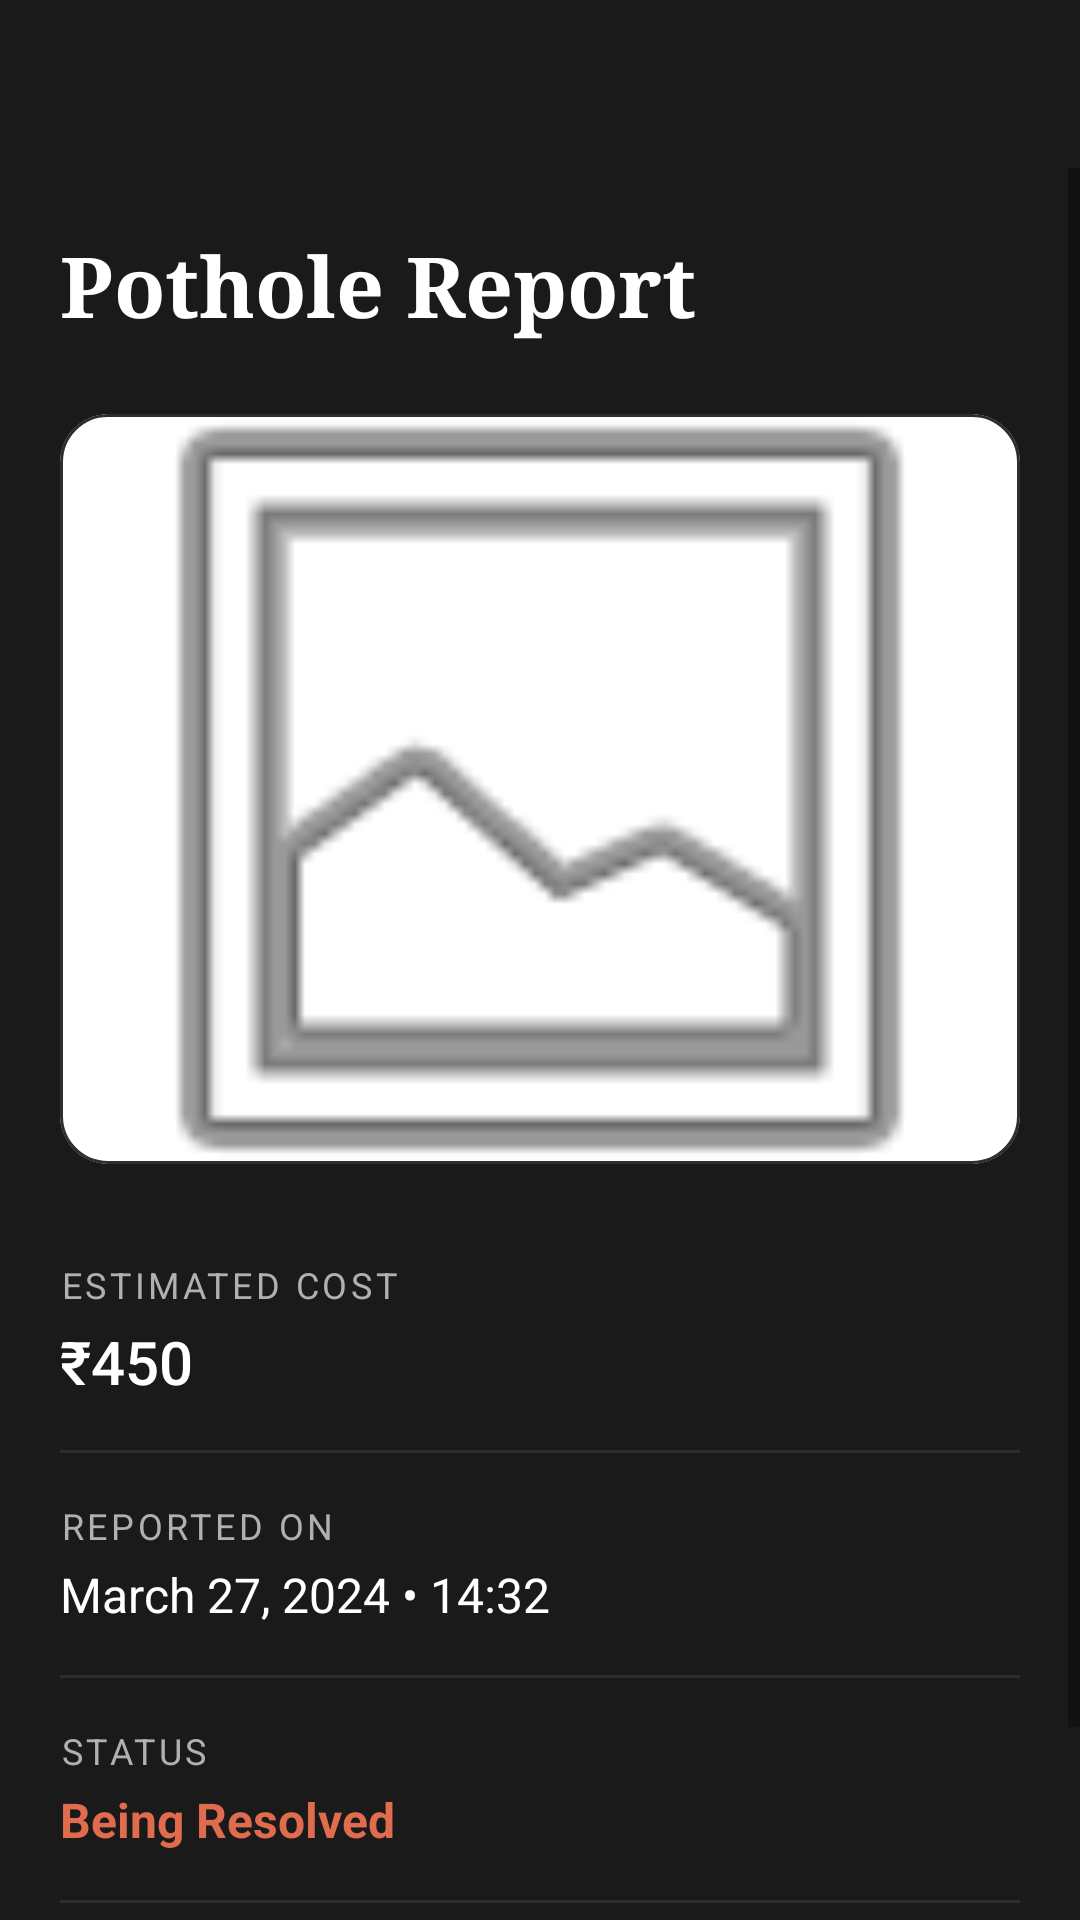

Layout XML and referenced resources for this Android screen:
<!-- AndroidManifest.xml: activity theme Theme.Yolov8TFLite -->
<!-- res/layout/activity_pothole_detail.xml -->
<?xml version="1.0" encoding="utf-8"?>
<androidx.constraintlayout.widget.ConstraintLayout xmlns:android="http://schemas.android.com/apk/res/android"
    xmlns:app="http://schemas.android.com/apk/res-auto"
    xmlns:tools="http://schemas.android.com/tools"
    android:layout_width="match_parent"
    android:layout_height="match_parent"
    android:background="@color/dark_background"
    tools:context=".PotholeDetailActivity">

    <com.google.android.material.appbar.AppBarLayout
        android:id="@+id/appBarLayout"
        android:layout_width="match_parent"
        android:layout_height="wrap_content"
        android:background="@color/dark_background"
        app:elevation="0dp"
        app:layout_constraintTop_toTopOf="parent">

        <androidx.appcompat.widget.Toolbar
            android:id="@+id/toolbar"
            android:layout_width="match_parent"
            android:layout_height="?attr/actionBarSize"
            app:navigationIcon="@drawable/ic_back_dark" />
    </com.google.android.material.appbar.AppBarLayout>

    <ScrollView
        android:layout_width="match_parent"
        android:layout_height="0dp"
        app:layout_constraintBottom_toBottomOf="parent"
        app:layout_constraintTop_toBottomOf="@id/appBarLayout">

        <LinearLayout
            android:layout_width="match_parent"
            android:layout_height="wrap_content"
            android:orientation="vertical"
            android:padding="20dp">

            <TextView
                android:id="@+id/detailTitle"
                android:layout_width="wrap_content"
                android:layout_height="wrap_content"
                android:fontFamily="serif"
                android:text="Pothole Report"
                android:textColor="@color/dark_text_primary"
                android:textSize="28sp"
                android:textStyle="bold" />

            <com.google.android.material.card.MaterialCardView
                android:layout_width="match_parent"
                android:layout_height="250dp"
                android:layout_marginTop="24dp"
                app:cardCornerRadius="16dp"
                app:cardElevation="0dp"
                app:strokeColor="@color/dark_surface"
                app:strokeWidth="1dp">

                <ImageView
                    android:id="@+id/detailImage"
                    android:layout_width="match_parent"
                    android:layout_height="match_parent"
                    android:scaleType="centerCrop"
                    android:src="@android:drawable/ic_menu_gallery" />
            </com.google.android.material.card.MaterialCardView>

            <LinearLayout
                android:layout_width="match_parent"
                android:layout_height="wrap_content"
                android:layout_marginTop="32dp"
                android:orientation="vertical">

                <TextView
                    android:layout_width="wrap_content"
                    android:layout_height="wrap_content"
                    android:text="ESTIMATED COST"
                    android:textColor="@color/dark_text_secondary"
                    android:textSize="12sp"
                    android:letterSpacing="0.1" />

                <TextView
                    android:id="@+id/detailCost"
                    android:layout_width="wrap_content"
                    android:layout_height="wrap_content"
                    android:layout_marginTop="4dp"
                    android:text="₹450"
                    android:textColor="@color/dark_text_primary"
                    android:textSize="20sp"
                    android:fontFamily="sans-serif-medium" />

                <View
                    android:layout_width="match_parent"
                    android:layout_height="1dp"
                    android:layout_marginVertical="16dp"
                    android:background="@color/dark_surface" />

                <TextView
                    android:layout_width="wrap_content"
                    android:layout_height="wrap_content"
                    android:text="REPORTED ON"
                    android:textColor="@color/dark_text_secondary"
                    android:textSize="12sp"
                    android:letterSpacing="0.1" />

                <TextView
                    android:id="@+id/detailDate"
                    android:layout_width="wrap_content"
                    android:layout_height="wrap_content"
                    android:layout_marginTop="4dp"
                    android:text="March 27, 2024 • 14:32"
                    android:textColor="@color/dark_text_primary"
                    android:textSize="16sp" />

                <View
                    android:layout_width="match_parent"
                    android:layout_height="1dp"
                    android:layout_marginVertical="16dp"
                    android:background="@color/dark_surface" />

                <TextView
                    android:layout_width="wrap_content"
                    android:layout_height="wrap_content"
                    android:text="STATUS"
                    android:textColor="@color/dark_text_secondary"
                    android:textSize="12sp"
                    android:letterSpacing="0.1" />

                <TextView
                    android:id="@+id/detailStatus"
                    android:layout_width="wrap_content"
                    android:layout_height="wrap_content"
                    android:layout_marginTop="4dp"
                    android:text="Being Resolved"
                    android:textColor="@color/dark_accent"
                    android:textSize="16sp"
                    android:textStyle="bold" />

                <View
                    android:layout_width="match_parent"
                    android:layout_height="1dp"
                    android:layout_marginVertical="16dp"
                    android:background="@color/dark_surface" />

                <TextView
                    android:layout_width="wrap_content"
                    android:layout_height="wrap_content"
                    android:text="LOCATION"
                    android:textColor="@color/dark_text_secondary"
                    android:textSize="12sp"
                    android:letterSpacing="0.1" />

                <TextView
                    android:id="@+id/detailLocation"
                    android:layout_width="wrap_content"
                    android:layout_height="wrap_content"
                    android:layout_marginTop="4dp"
                    android:text="12.9716° N, 77.5946° E"
                    android:textColor="@color/dark_text_primary"
                    android:textSize="16sp" />

            </LinearLayout>
        </LinearLayout>
    </ScrollView>

</androidx.constraintlayout.widget.ConstraintLayout>
<!-- resources referenced by this layout -->
<resources>
  <color name="dark_accent">#E06C4D</color>
  <color name="dark_background">#1A1A1A</color>
  <color name="dark_surface">#2D2D2D</color>
  <color name="dark_text_primary">#FFFFFF</color>
  <color name="dark_text_secondary">#B0B0B0</color>
  <style name="Theme.Yolov8TFLite" parent="Theme.MaterialComponents.DayNight.NoActionBar">
          
          <item name="colorPrimary">@color/brand_primary</item>
          <item name="colorPrimaryVariant">@color/brand_primary</item>
          <item name="colorOnPrimary">@color/white</item>
          
          <item name="colorSecondary">@color/brand_primary</item>
          <item name="colorSecondaryVariant">@color/brand_primary</item>
          <item name="colorOnSecondary">@color/black</item>
          
          <item name="android:statusBarColor">@color/brand_background</item>
          <item name="android:windowLightStatusBar">true</item>
      </style>
  <color name="brand_primary">#4285F4</color>
  <color name="white">#FFFFFFFF</color>
  <color name="black">#FF000000</color>
  <color name="brand_background">#F8F9FA</color>
</resources>
